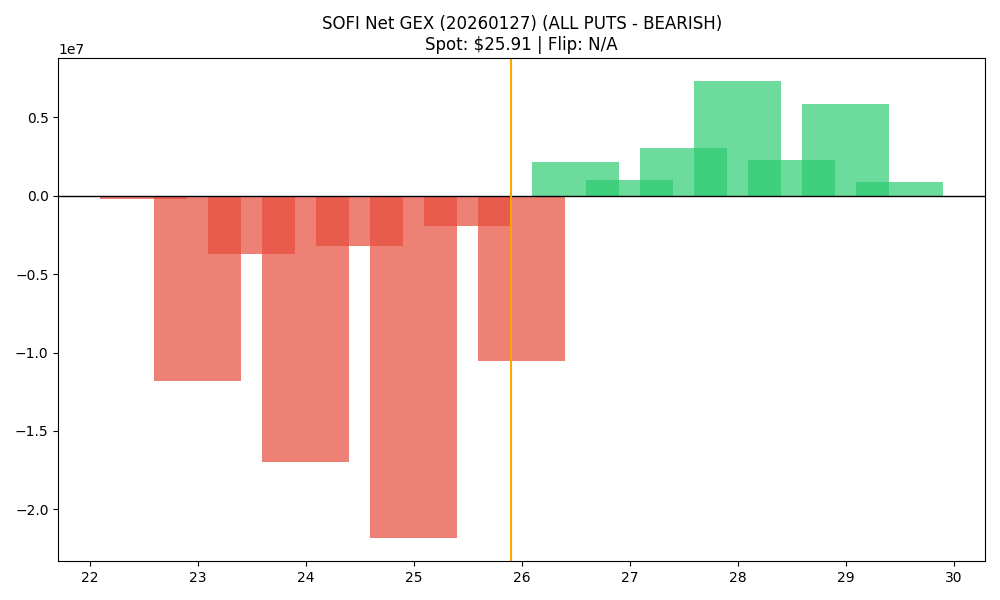

The file beside this chart, header and first rows:
strike, call_gex, put_gex, call_dex, put_dex, net_greek_delta, net_gex
22.5, 1624, 211201, 22426, -330221, -0.08439, -209577
23.0, 1146058, 12970579, 13344520, -35491663, -0.1094, -11824521
23.5, 49012, 3763530, 439844, -10585677, -0.2157, -3714518
24.0, 895515, 17898189, 7375001, -51081046, -0.2169, -17002674
24.5, 287499, 3472140, 1710191, -8708536, -0.2216, -3184642
25.0, 4001727, 25855905, 24668614, -86255604, -0.2275, -21854178
25.5, 938339, 2891242, 4264580, -9079210, -0.1688, -1952903
26.0, 8535267, 19102466, 37752981, -76044216, -0.1679, -10567199
26.5, 3592972, 1435448, 11137383, -5905112, 0.1441, 2157524
27.0, 11552425, 10517376, 42397273, -56263295, -0.06977, 1035050
27.5, 3511837, 461207, 8443750, -2612786, 0.1823, 3050630
28.0, 10445585, 3124037, 31523875, -22305254, 0.06686, 7321548
28.5, 2394122, 139089, 4816273, -1122790, 0.1422, 2255033
29.0, 6960604, 1082262, 17198384, -10774716, 0.06486, 5878342
29.5, 905323, 17792, 1718833, -190049, 0.1186, 887531
